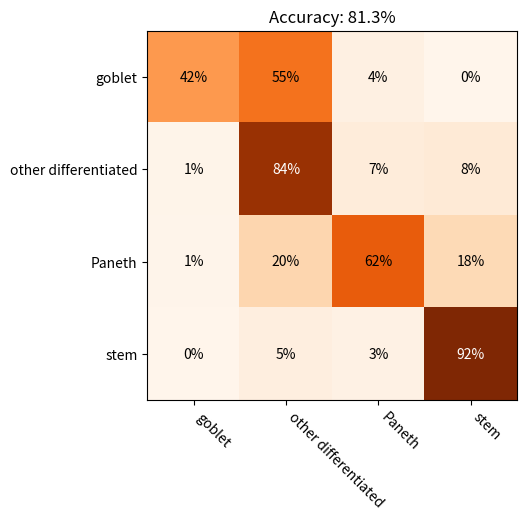

Here is the Python script that generated this plot:
import numpy
from matplotlib import pyplot as plt

cell_types = ['goblet', 'other differentiated', 'Paneth', 'stem']
confusion_matrix = numpy.array([[35, 46, 3, 0],
                                [7, 659, 52, 64],
                                [2, 72, 226, 66],
                                [0, 37, 20, 686]])

fraction_correct = numpy.diagonal(confusion_matrix).sum() / confusion_matrix.sum()

scaled_matrix = confusion_matrix.astype(dtype=numpy.float64)
for i in range(scaled_matrix.shape[1]):
    scaled_matrix[i] /= scaled_matrix[i].sum()

ax = plt.gca()
ax.imshow(scaled_matrix, cmap="Oranges")
for i in range(confusion_matrix.shape[0]):
    for j in range(confusion_matrix.shape[1]):
        color = "white" if scaled_matrix[i, j] > 0.7 else "black"
        ax.text(j, i, f"{scaled_matrix[i, j] * 100:.0f}%", horizontalalignment="center", verticalalignment="center",
                color=color)

ax.set_xticks(list(range(len(cell_types))))
ax.set_xticklabels(cell_types, rotation=-45, ha='left')
ax.set_yticks(list(range(len(cell_types))))
ax.set_yticklabels(cell_types)
ax.set_title(f"Accuracy: {fraction_correct * 100:.1f}%")
plt.show()
